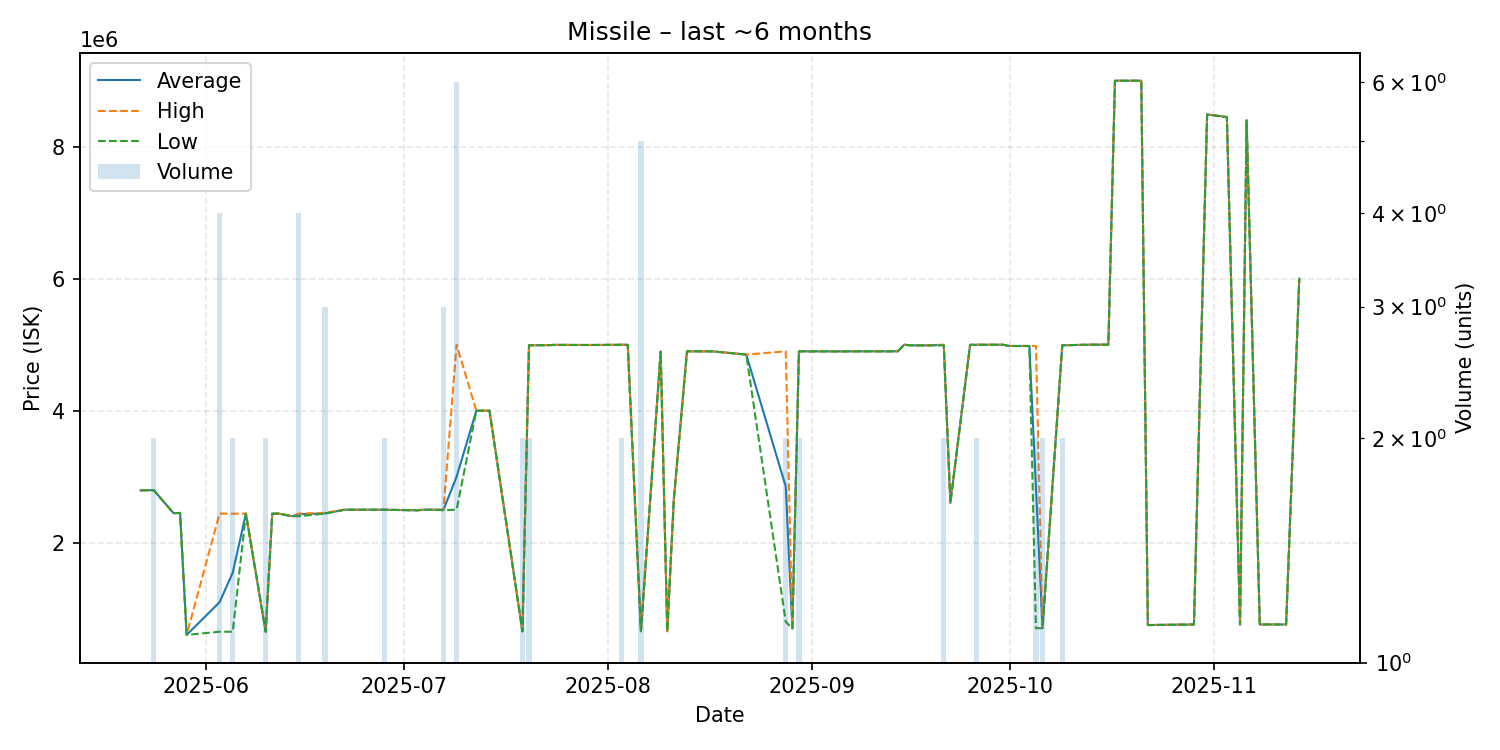

Values plotted in this chart, from the file beside it:
date, average, highest, lowest, order_count, volume
2025-05-22, 2793000, 2793000, 2793000, 1, 1
2025-05-23, 2794000, 2794000, 2794000, 1, 1
2025-05-24, 2795000, 2795000, 2795000, 2, 2
2025-05-27, 2447000, 2447000, 2447000, 1, 1
2025-05-28, 2450000, 2450000, 2450000, 1, 1
2025-05-29, 602500, 602500, 602500, 1, 1
2025-06-03, 1097500, 2440000, 650000, 3, 4
2025-06-05, 1544500, 2439000, 650000, 2, 2
2025-06-07, 2440000, 2440000, 2440000, 1, 1
2025-06-10, 651150, 651300, 651000, 2, 2
2025-06-11, 2439000, 2439000, 2439000, 1, 1
2025-06-12, 2440000, 2440000, 2440000, 1, 1
2025-06-14, 2400000, 2400000, 2400000, 1, 1
2025-06-15, 2430000, 2440000, 2400000, 4, 4
2025-06-19, 2443333, 2451000, 2439500, 3, 3
2025-06-22, 2499000, 2499000, 2499000, 1, 1
2025-06-28, 2499000, 2499000, 2499000, 2, 2
2025-07-03, 2490000, 2490000, 2490000, 1, 1
2025-07-04, 2499000, 2499000, 2499000, 1, 1
2025-07-06, 2499000, 2499000, 2499000, 1, 1
2025-07-07, 2495667, 2498500, 2490000, 3, 3
2025-07-09, 2997833, 4999000, 2500000, 6, 6
2025-07-12, 3999000, 3999000, 3999000, 1, 1
2025-07-14, 4000000, 4000000, 4000000, 1, 1
2025-07-19, 656400, 656400, 656400, 1, 2
2025-07-20, 4990500, 4991000, 4990000, 2, 2
2025-07-23, 4993000, 4993000, 4993000, 1, 1
2025-07-24, 4997000, 4997000, 4997000, 1, 1
2025-07-29, 4995000, 4995000, 4995000, 1, 1
2025-08-03, 4998000, 4998000, 4998000, 2, 2
2025-08-04, 4998000, 4998000, 4998000, 1, 1
2025-08-06, 657520, 657600, 657500, 2, 5
2025-08-09, 4894000, 4894000, 4894000, 1, 1
2025-08-10, 657500, 657500, 657500, 1, 1
2025-08-11, 2658000, 2658000, 2658000, 1, 1
2025-08-13, 4899000, 4899000, 4899000, 1, 1
2025-08-14, 4899000, 4899000, 4899000, 1, 1
2025-08-15, 4899000, 4899000, 4899000, 1, 1
2025-08-17, 4898000, 4898000, 4898000, 1, 1
2025-08-22, 4850000, 4850000, 4850000, 1, 1
2025-08-28, 2849500, 4899000, 800000, 2, 2
2025-08-29, 700600, 700600, 700600, 1, 1
2025-08-30, 4899000, 4899000, 4899000, 1, 2
2025-09-05, 4898000, 4898000, 4898000, 1, 1
2025-09-08, 4899000, 4899000, 4899000, 1, 1
2025-09-14, 4899000, 4899000, 4899000, 1, 1
2025-09-15, 4999000, 4999000, 4999000, 1, 1
2025-09-16, 4990000, 4990000, 4990000, 1, 1
2025-09-18, 4989000, 4989000, 4989000, 1, 1
2025-09-21, 4995000, 5000000, 4990000, 2, 2
2025-09-22, 2601000, 2601000, 2601000, 1, 1
2025-09-25, 4998000, 4998000, 4998000, 1, 1
2025-09-26, 4998500, 4999000, 4998000, 2, 2
2025-09-27, 4999000, 4999000, 4999000, 1, 1
2025-09-30, 4999000, 4999000, 4999000, 1, 1
2025-10-01, 4980000, 4980000, 4980000, 1, 1
2025-10-04, 4980000, 4980000, 4980000, 1, 1
2025-10-05, 2841850, 4980000, 703700, 2, 2
2025-10-06, 703800, 703800, 703800, 1, 2
2025-10-09, 4990000, 4990000, 4990000, 2, 2
... 15 more rows
